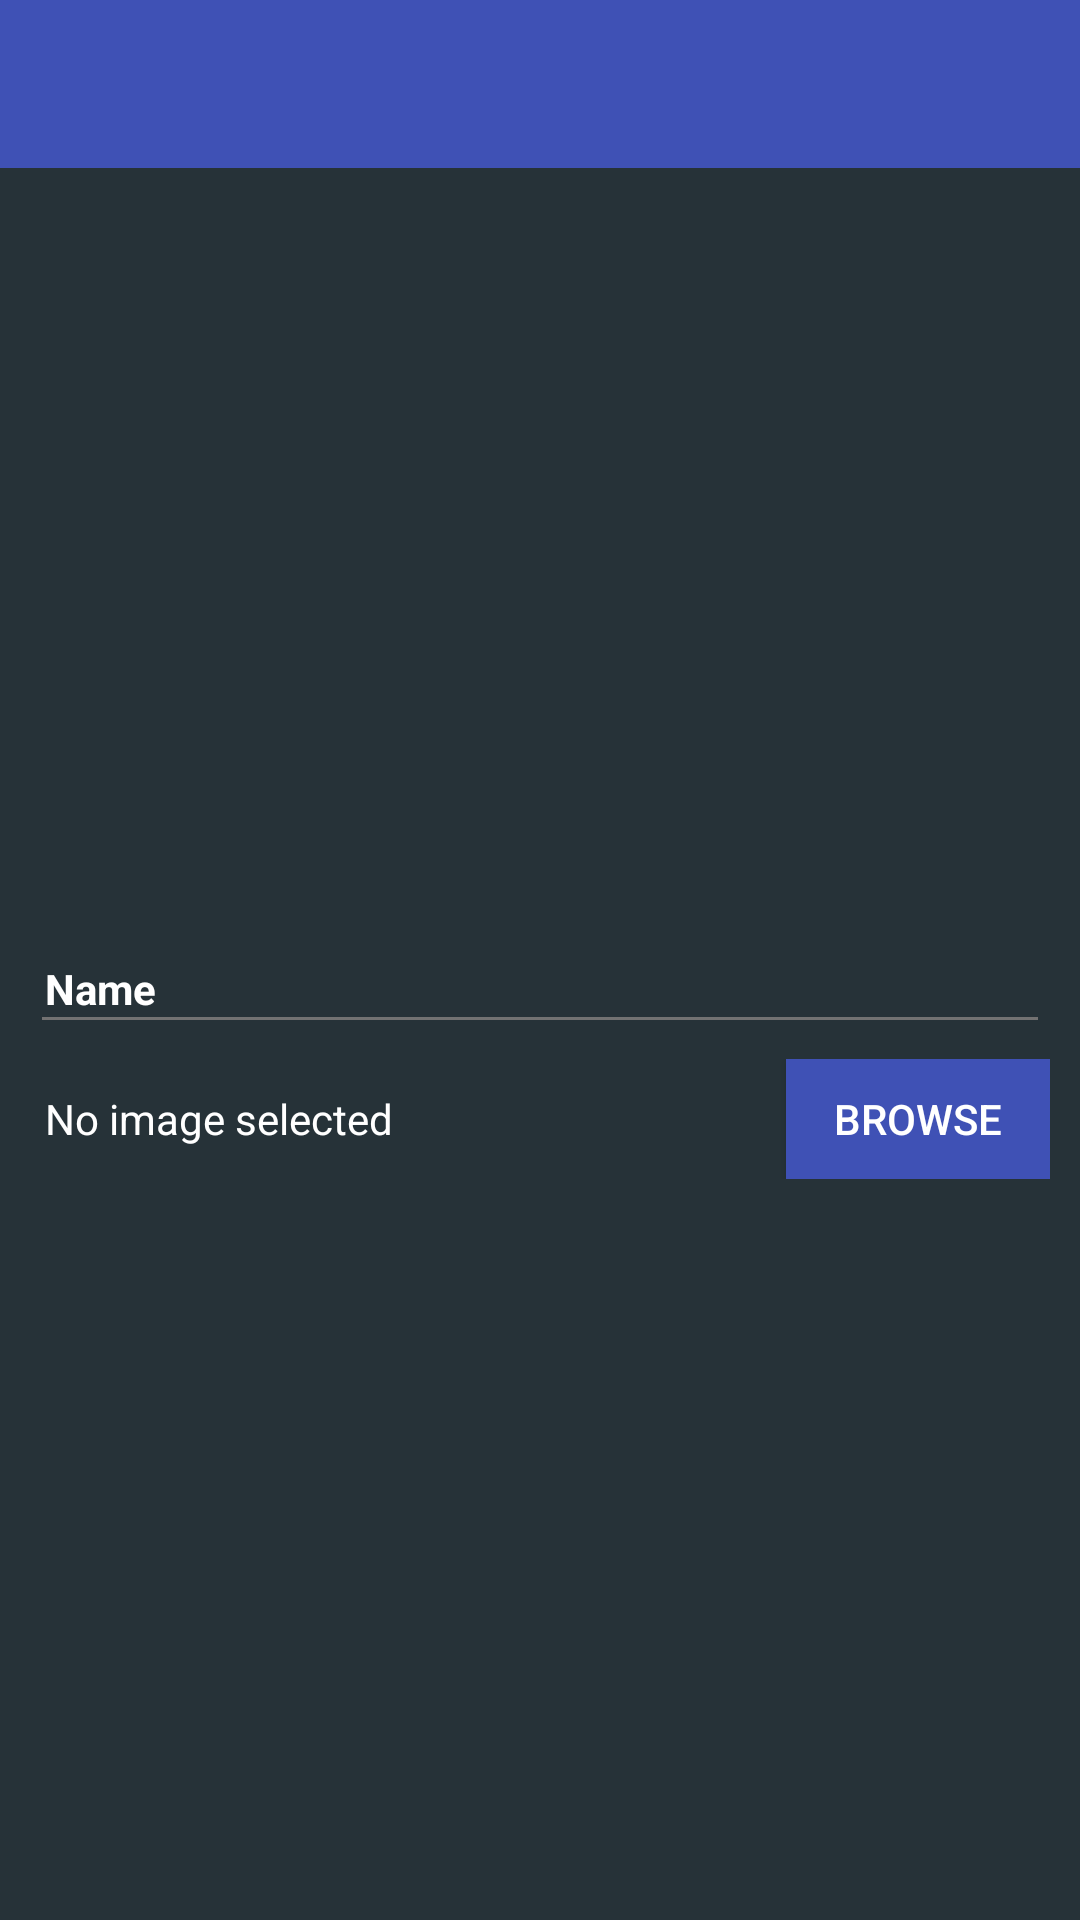

Produce the Android XML layout that renders to this screen, including the resource entries it uses.
<!-- AndroidManifest.xml: application theme Theme.Demo.NoActionBar -->
<!-- res/layout/activity_add_person.xml -->
<?xml version="1.0" encoding="utf-8"?>
<RelativeLayout xmlns:android="http://schemas.android.com/apk/res/android"
    xmlns:tools="http://schemas.android.com/tools"
    android:layout_width="match_parent"
    android:layout_height="match_parent"
    xmlns:app="http://schemas.android.com/apk/res-auto"
    android:orientation="vertical"
    android:background="@color/grey_90"
    tools:context="com.google.android.cameraview.demo.Activities.AddPerson">



    <android.support.v7.widget.Toolbar
        android:layout_width="match_parent"
        android:layout_height="wrap_content"
        android:id="@+id/toolbarAddPeople"
        app:titleTextColor="#fff"
        android:background="@color/primary"
        ></android.support.v7.widget.Toolbar>



    <LinearLayout
        android:layout_width="match_parent"
        android:layout_height="match_parent"
        android:orientation="vertical"
        android:gravity="center"
        android:padding="10dp"
        android:layout_centerInParent="true"
        android:layout_below="@+id/toolbarAddPeople"
        android:layout_gravity="center"

        >


        <LinearLayout
            android:layout_width="match_parent"
            android:layout_height="40dp"
            android:layout_marginTop="5dp"
            android:orientation="horizontal">

            <EditText
                android:id="@+id/et_name"
                android:layout_width="match_parent"
                android:layout_height="match_parent"
                android:inputType="text"
                android:hint="Name"
                android:textSize="14sp"
                android:paddingLeft="5dp"
                android:gravity="center_vertical"
                android:textColorHint="#fff"
                android:textStyle="bold"
                android:textColor="#fff"
                android:paddingStart="5dp" />

        </LinearLayout>

        <LinearLayout
            android:layout_width="match_parent"
            android:layout_height="40dp"
            android:layout_marginTop="5dp"
            android:orientation="horizontal">



            <TextView
                android:id="@+id/et_image"
                android:layout_width="0dp"
                android:layout_height="match_parent"
                android:textSize="14sp"
                android:paddingLeft="5dp"
                android:paddingRight="5dp"
                android:layout_weight="0.9"
                android:text="No image selected"
                android:gravity="center_vertical"
                android:focusable="false"
                android:textColorHint="#fff"
                android:textColor="#fff"
                android:paddingStart="5dp" />
            <Button
                android:layout_width="wrap_content"
                android:layout_height="wrap_content"
                android:id="@+id/btn_select_image"
                android:background="@color/primary"
                android:textColor="#fff"
                android:text="Browse"/>


        </LinearLayout>



    </LinearLayout>

</RelativeLayout>
<!-- resources referenced by this layout -->
<resources>
  <color name="grey_90">#263238</color>
  <color name="primary">#3F51B5</color>
  <style name="Theme.Demo.NoActionBar">
          <item name="windowActionBar">false</item>
          <item name="windowNoTitle">true</item>
      </style>
</resources>
